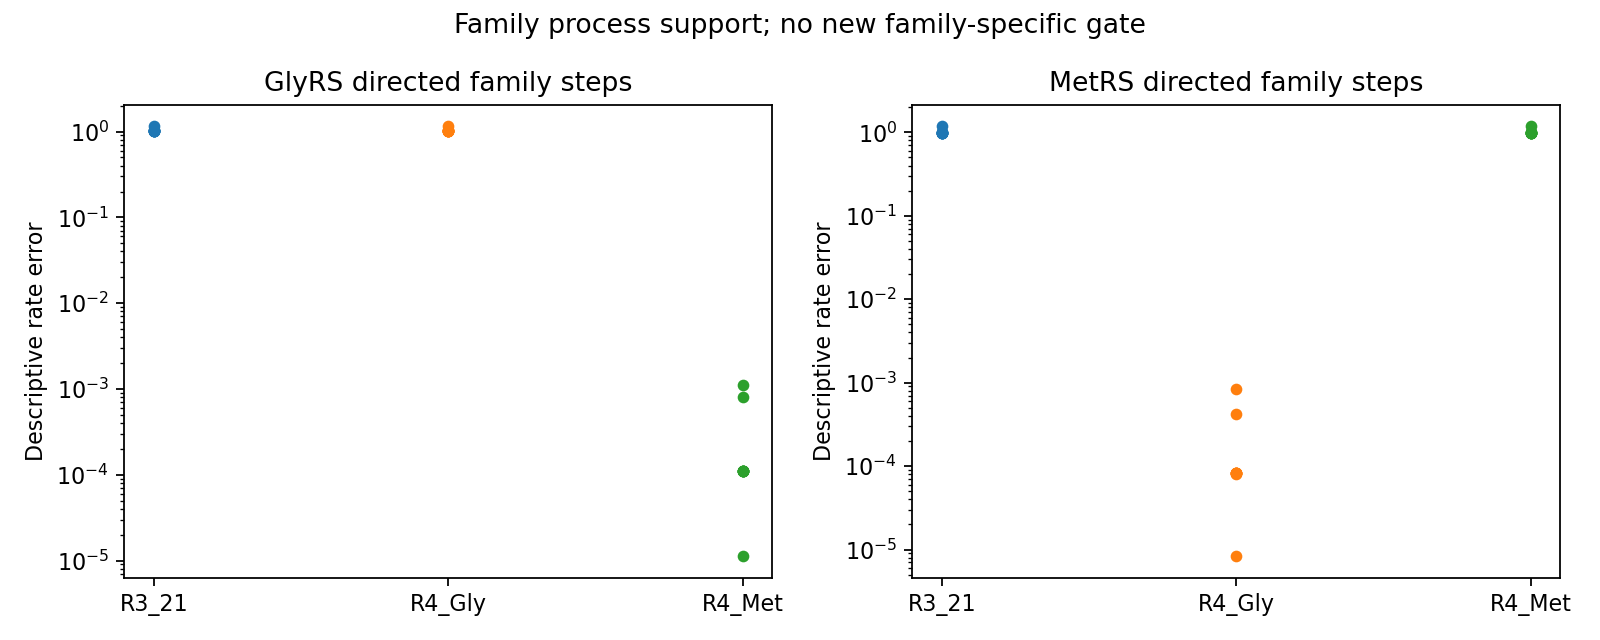

Data behind this chart, as committed beside it:
candidate, condition, family, rate_E_inf, status
historical_R3_21, R3_BASE, GlyRS, 1.021, MEASURED_DESCRIPTIVE
historical_R3_21, R3_BASE, MetRS, 0.9923, MEASURED_DESCRIPTIVE
R4_GLYRS_ONLY, R3_BASE, GlyRS, 1.021, MEASURED_DESCRIPTIVE
R4_GLYRS_ONLY, R3_BASE, MetRS, 8.296067897842449e-05, MEASURED_DESCRIPTIVE
R4_METRS_ONLY, R3_BASE, GlyRS, 0.0001119, MEASURED_DESCRIPTIVE
R4_METRS_ONLY, R3_BASE, MetRS, 0.9923, MEASURED_DESCRIPTIVE
historical_R3_21, R3_GLYRS_LOW, GlyRS, 1.021, MEASURED_DESCRIPTIVE
historical_R3_21, R3_GLYRS_LOW, MetRS, 0.9923, MEASURED_DESCRIPTIVE
R4_GLYRS_ONLY, R3_GLYRS_LOW, GlyRS, 1.021, MEASURED_DESCRIPTIVE
R4_GLYRS_ONLY, R3_GLYRS_LOW, MetRS, 8.296180352221144e-06, MEASURED_DESCRIPTIVE
R4_METRS_ONLY, R3_GLYRS_LOW, GlyRS, 0.0001119, MEASURED_DESCRIPTIVE
R4_METRS_ONLY, R3_GLYRS_LOW, MetRS, 0.9923, MEASURED_DESCRIPTIVE
historical_R3_21, R3_GLYRS_HIGH, GlyRS, 1.033, MEASURED_DESCRIPTIVE
historical_R3_21, R3_GLYRS_HIGH, MetRS, 0.9923, MEASURED_DESCRIPTIVE
R4_GLYRS_ONLY, R3_GLYRS_HIGH, GlyRS, 1.033, MEASURED_DESCRIPTIVE
R4_GLYRS_ONLY, R3_GLYRS_HIGH, MetRS, 0.0008295, MEASURED_DESCRIPTIVE
R4_METRS_ONLY, R3_GLYRS_HIGH, GlyRS, 0.0001119, MEASURED_DESCRIPTIVE
R4_METRS_ONLY, R3_GLYRS_HIGH, MetRS, 0.9923, MEASURED_DESCRIPTIVE
historical_R3_21, R3_METRS_LOW, GlyRS, 1.021, MEASURED_DESCRIPTIVE
historical_R3_21, R3_METRS_LOW, MetRS, 0.992, MEASURED_DESCRIPTIVE
R4_GLYRS_ONLY, R3_METRS_LOW, GlyRS, 1.021, MEASURED_DESCRIPTIVE
R4_GLYRS_ONLY, R3_METRS_LOW, MetRS, 8.296067897845204e-05, MEASURED_DESCRIPTIVE
R4_METRS_ONLY, R3_METRS_LOW, GlyRS, 1.1192605198760115e-05, MEASURED_DESCRIPTIVE
R4_METRS_ONLY, R3_METRS_LOW, MetRS, 0.992, MEASURED_DESCRIPTIVE
historical_R3_21, R3_METRS_HIGH, GlyRS, 1.021, MEASURED_DESCRIPTIVE
historical_R3_21, R3_METRS_HIGH, MetRS, 0.9948, MEASURED_DESCRIPTIVE
R4_GLYRS_ONLY, R3_METRS_HIGH, GlyRS, 1.021, MEASURED_DESCRIPTIVE
R4_GLYRS_ONLY, R3_METRS_HIGH, MetRS, 8.296067897851269e-05, MEASURED_DESCRIPTIVE
R4_METRS_ONLY, R3_METRS_HIGH, GlyRS, 0.001114, MEASURED_DESCRIPTIVE
R4_METRS_ONLY, R3_METRS_HIGH, MetRS, 0.9948, MEASURED_DESCRIPTIVE
historical_R3_21, R3_GLY_LOW, GlyRS, 1.048, MEASURED_DESCRIPTIVE
historical_R3_21, R3_GLY_LOW, MetRS, 0.9923, MEASURED_DESCRIPTIVE
R4_GLYRS_ONLY, R3_GLY_LOW, GlyRS, 1.048, MEASURED_DESCRIPTIVE
R4_GLYRS_ONLY, R3_GLY_LOW, MetRS, 8.07159404578146e-05, MEASURED_DESCRIPTIVE
R4_METRS_ONLY, R3_GLY_LOW, GlyRS, 0.0001119, MEASURED_DESCRIPTIVE
R4_METRS_ONLY, R3_GLY_LOW, MetRS, 0.9923, MEASURED_DESCRIPTIVE
historical_R3_21, R3_MET_LOW, GlyRS, 1.021, MEASURED_DESCRIPTIVE
historical_R3_21, R3_MET_LOW, MetRS, 1.013, MEASURED_DESCRIPTIVE
R4_GLYRS_ONLY, R3_MET_LOW, GlyRS, 1.021, MEASURED_DESCRIPTIVE
R4_GLYRS_ONLY, R3_MET_LOW, MetRS, 8.296067897842449e-05, MEASURED_DESCRIPTIVE
R4_METRS_ONLY, R3_MET_LOW, GlyRS, 0.0001109, MEASURED_DESCRIPTIVE
R4_METRS_ONLY, R3_MET_LOW, MetRS, 1.013, MEASURED_DESCRIPTIVE
historical_R3_21, R3_TRNA_LOW, GlyRS, 1.159, MEASURED_DESCRIPTIVE
historical_R3_21, R3_TRNA_LOW, MetRS, 1.19, MEASURED_DESCRIPTIVE
R4_GLYRS_ONLY, R3_TRNA_LOW, GlyRS, 1.159, MEASURED_DESCRIPTIVE
R4_GLYRS_ONLY, R3_TRNA_LOW, MetRS, 8.298621224953835e-05, MEASURED_DESCRIPTIVE
R4_METRS_ONLY, R3_TRNA_LOW, GlyRS, 0.0001105, MEASURED_DESCRIPTIVE
R4_METRS_ONLY, R3_TRNA_LOW, MetRS, 1.19, MEASURED_DESCRIPTIVE
historical_R3_21, R3_ATP_LOW, GlyRS, 1.02, MEASURED_DESCRIPTIVE
historical_R3_21, R3_ATP_LOW, MetRS, 1.015, MEASURED_DESCRIPTIVE
R4_GLYRS_ONLY, R3_ATP_LOW, GlyRS, 1.02, MEASURED_DESCRIPTIVE
R4_GLYRS_ONLY, R3_ATP_LOW, MetRS, 0.0004155, MEASURED_DESCRIPTIVE
R4_METRS_ONLY, R3_ATP_LOW, GlyRS, 0.0007967, MEASURED_DESCRIPTIVE
R4_METRS_ONLY, R3_ATP_LOW, MetRS, 1.015, MEASURED_DESCRIPTIVE
